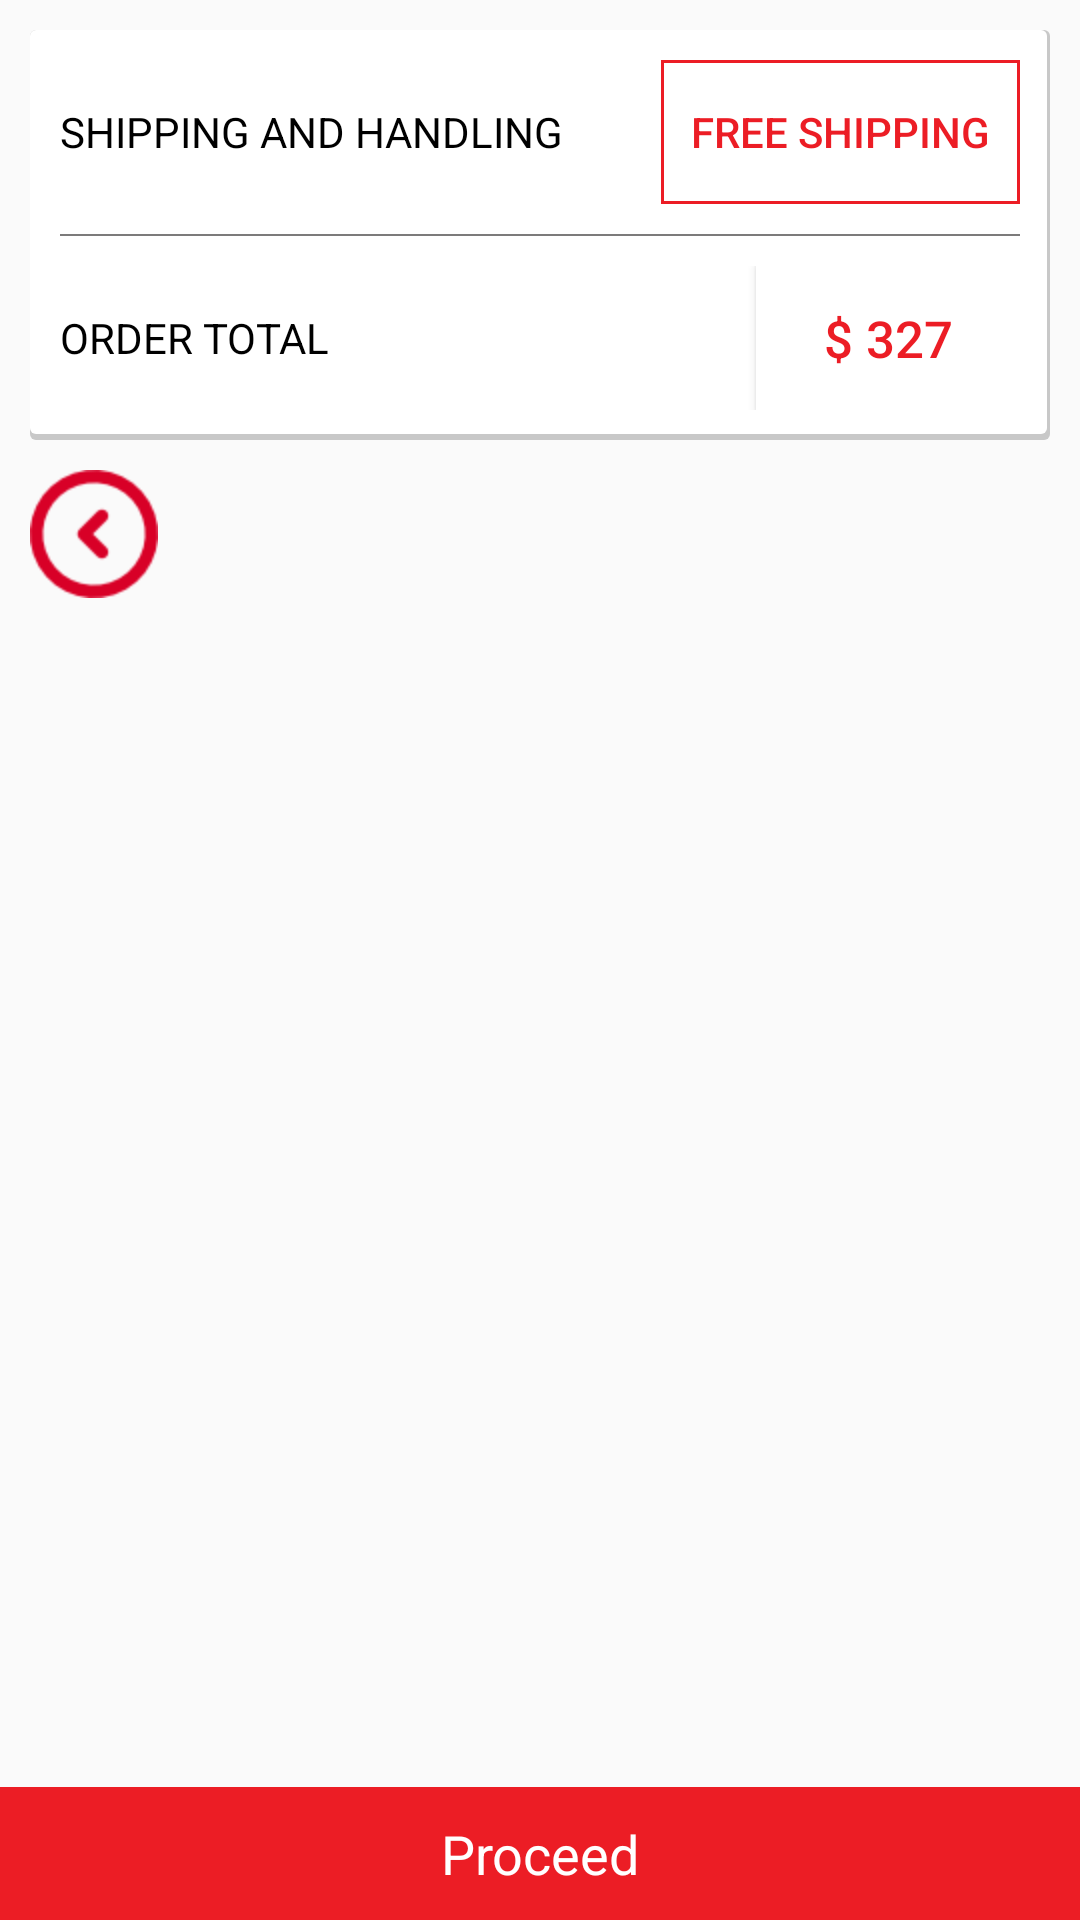

This screen was rendered from an Android layout file. Write that file and the resources it references.
<!-- AndroidManifest.xml: application theme AppTheme -->
<!-- res/layout/fragment_cart.xml -->
<?xml version="1.0" encoding="utf-8"?>
<RelativeLayout
    xmlns:android="http://schemas.android.com/apk/res/android"
    android:layout_width="match_parent"
    android:layout_height="wrap_content">

    <ScrollView android:layout_width="match_parent"
        android:layout_height="match_parent"
        android:layout_above="@+id/proceed">

    <RelativeLayout
        android:layout_width="match_parent"
        android:layout_height="match_parent">

    <android.support.v7.widget.RecyclerView
        android:id="@+id/cart_items_recycler"
        android:layout_width="match_parent"
        android:layout_height="wrap_content">

    </android.support.v7.widget.RecyclerView>

    <RelativeLayout
        android:id="@+id/shipping_price"
        android:layout_below="@+id/cart_items_recycler"
        android:layout_width="match_parent"
        android:layout_height="wrap_content"
        android:layout_margin="10dp"
        android:background="@drawable/rectangle_shadow">

        <RelativeLayout
            android:id="@+id/sh_relative"
            android:layout_width="match_parent"
            android:layout_height="wrap_content"
            android:orientation="horizontal"
            android:padding="10dp">

            <TextView
                android:id="@+id/tv_shipping_handiling"
                android:layout_width="wrap_content"
                android:layout_height="wrap_content"
                android:text="SHIPPING AND HANDLING"
                android:textSize="14sp"
                android:textColor="@color/black"
                android:layout_centerVertical="true"/>

            <Button
                android:id="@+id/button"
                android:layout_width="wrap_content"
                android:layout_height="wrap_content"
                android:layout_gravity="right"
                android:background="@drawable/rectangle_red_border"
                android:text="FREE SHIPPING"
                android:textColor="@color/red"
                android:layout_alignParentRight="true"
                android:paddingLeft="10dp"
                android:paddingRight="10dp"/>

        </RelativeLayout>

        <View
            android:id="@+id/v1"
            android:layout_width="match_parent"
            android:layout_height="0.5dp"
            android:background="@color/grey"
            android:layout_marginLeft="10dp"
            android:layout_marginRight="10dp"
            android:layout_below="@+id/sh_relative"/>


        <RelativeLayout
            android:id="@+id/ot_relative"
            android:layout_width="match_parent"
            android:layout_height="wrap_content"
            android:orientation="horizontal"
            android:padding="10dp"
            android:layout_below="@+id/v1">

            <TextView
                android:id="@+id/tv_order_total"
                android:layout_width="wrap_content"
                android:layout_height="wrap_content"
                android:text="ORDER TOTAL"
                android:textSize="14sp"
                android:textColor="@color/black"
                android:layout_centerVertical="true"/>

            <Button
                android:id="@+id/dollar"
                android:layout_width="wrap_content"
                android:layout_height="wrap_content"
                android:layout_gravity="right"
                android:text="$ 327"
                android:background="@color/white"
                android:textColor="@color/red"
                android:layout_alignParentRight="true"
                android:paddingLeft="10dp"
                android:paddingRight="10dp"
                android:textSize="17sp"/>

        </RelativeLayout>


    </RelativeLayout>

    <ImageView
        android:id="@+id/back"
        android:layout_width="wrap_content"
        android:layout_height="wrap_content"
        android:src="@drawable/circle_arrow"
        android:layout_marginLeft="10dp"
        android:layout_marginBottom="20dp"
        android:layout_below="@+id/shipping_price"/>

    </RelativeLayout>

    </ScrollView>

    <TextView
        android:id="@+id/proceed"
        android:layout_width="match_parent"
        android:layout_height="wrap_content"
        android:text="Proceed"
        android:textSize="18sp"
        android:textColor="@color/white"
        android:background="@color/red"
        android:layout_gravity="bottom"
        android:layout_alignParentBottom="true"
        android:textAlignment="center"
        android:padding="10dp"/>

</RelativeLayout>
<!-- resources referenced by this layout -->
<resources>
  <color name="black">#000000</color>
  <color name="grey">#ff7c7b7b</color>
  <color name="red">#ec1d25</color>
  <color name="white">#ffffff</color>
  <!-- drawable circle_arrow: png bitmap (drawable-hdpi, 1614 bytes) -->
  <!-- drawable rectangle_red_border (drawable) -->
  <shape xmlns:android="http://schemas.android.com/apk/res/android"
      android:innerRadius="0dp"
      android:shape="rectangle"
      android:thicknessRatio="1.9"
      android:useLevel="false" >
      <solid android:color="@android:color/transparent" />
  
      <stroke
          android:width="1dp"
          android:color="@color/red" />
  </shape>
  <!-- drawable rectangle_shadow (drawable) -->
  <?xml version="1.0" encoding="utf-8"?>
  <layer-list xmlns:android="http://schemas.android.com/apk/res/android">
      <item>
          <shape android:shape="rectangle">
              <solid android:color="#CABBBBBB"/>
              <corners android:radius="2dp" />
          </shape>
      </item>
  
      <item
          android:left="0dp"
          android:right="1dp"
          android:top="0dp"
          android:bottom="2dp">
          <shape android:shape="rectangle">
              <solid android:color="@android:color/white"/>
              <corners android:radius="2dp" />
          </shape>
      </item>
  
  </layer-list>
  <style name="AppTheme" parent="Theme.AppCompat.Light.DarkActionBar">
          
          <item name="colorPrimary">@color/colorPrimary</item>
          <item name="colorPrimaryDark">@color/colorPrimaryDark</item>
          <item name="colorAccent">@color/colorAccent</item>
          <item name="colorControlNormal">#ffffff</item>
      </style>
  <color name="colorPrimary">#ec1d25</color>
  <color name="colorPrimaryDark">#970909</color>
  <color name="colorAccent">#ec1d25</color>
</resources>
